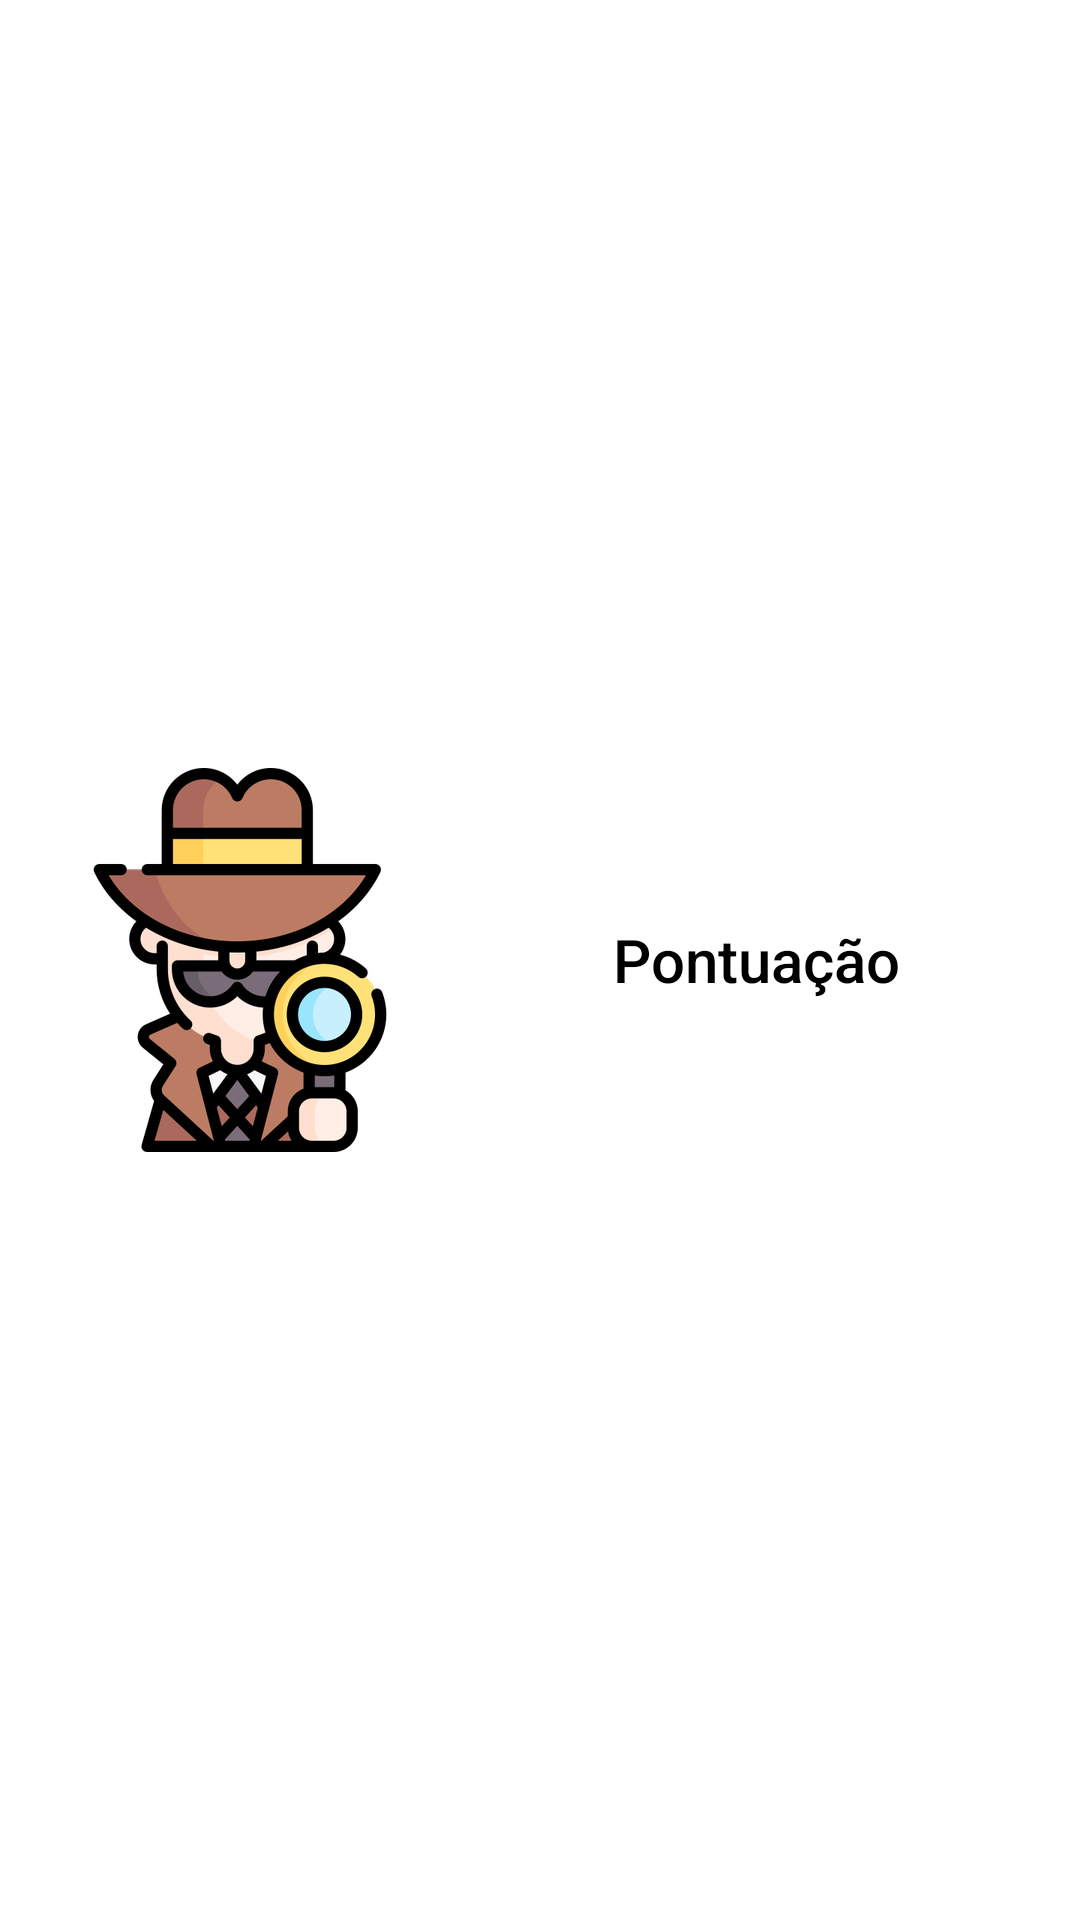

Here is an Android app screen rendered from its layout file. Give the layout XML and the strings, colors and styles it references.
<!-- AndroidManifest.xml: application theme Theme.YagoDeLimaFranca -->
<!-- res/layout/mytoolbar_score.xml -->
<?xml version="1.0" encoding="utf-8"?>
<androidx.appcompat.widget.Toolbar xmlns:android="http://schemas.android.com/apk/res/android"

    android:layout_width="match_parent"
    android:layout_height="wrap_content"
    android:background="@color/white"
    android:elevation="10dp"
    >

    <ImageView
        android:id="@+id/imageView"
        android:layout_gravity="start"
        android:layout_width="wrap_content"
        android:layout_height="wrap_content"
        android:src="@drawable/detetive_particular"
        />

    <TextView
        android:layout_width="match_parent"
        android:layout_height="wrap_content"
        android:padding="6dp"
        android:textAppearance="@style/TextAppearance.AppCompat.Widget.ActionBar.Title"
        android:textSize="20sp"
        android:textColor="@color/black"
        android:textAlignment="center"
        android:text="@string/pontua_o"
        />




</androidx.appcompat.widget.Toolbar>
<!-- resources referenced by this layout -->
<resources>
  <color name="black">#FF000000</color>
  <color name="white">#FFFFFFFF</color>
  <!-- drawable detetive_particular: png bitmap (drawable-hdpi, 27788 bytes) -->
  <string name="pontua_o">Pontuação</string>
  <style name="Theme.YagoDeLimaFranca" parent="Base.Theme.YagoDeLimaFranca" />
  <style name="Base.Theme.YagoDeLimaFranca" parent="Theme.Material3.DayNight.NoActionBar">
          
          
      </style>
</resources>
